Labelled photos from "bitmaps", an image-classification folder in gojira/fastai-v3-projects. The possible labels are: anomaly, normal.

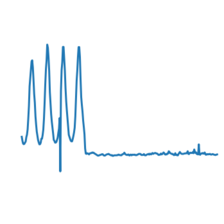
Label: normal

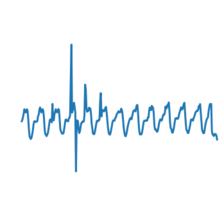
Label: anomaly

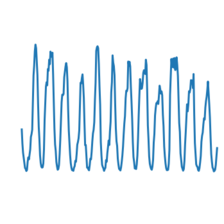
Label: normal

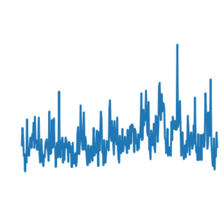
Label: normal

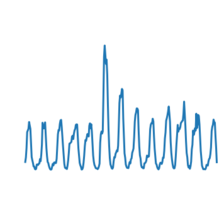
Label: normal

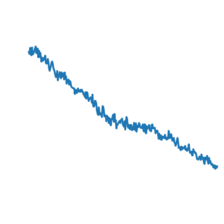
Label: normal
